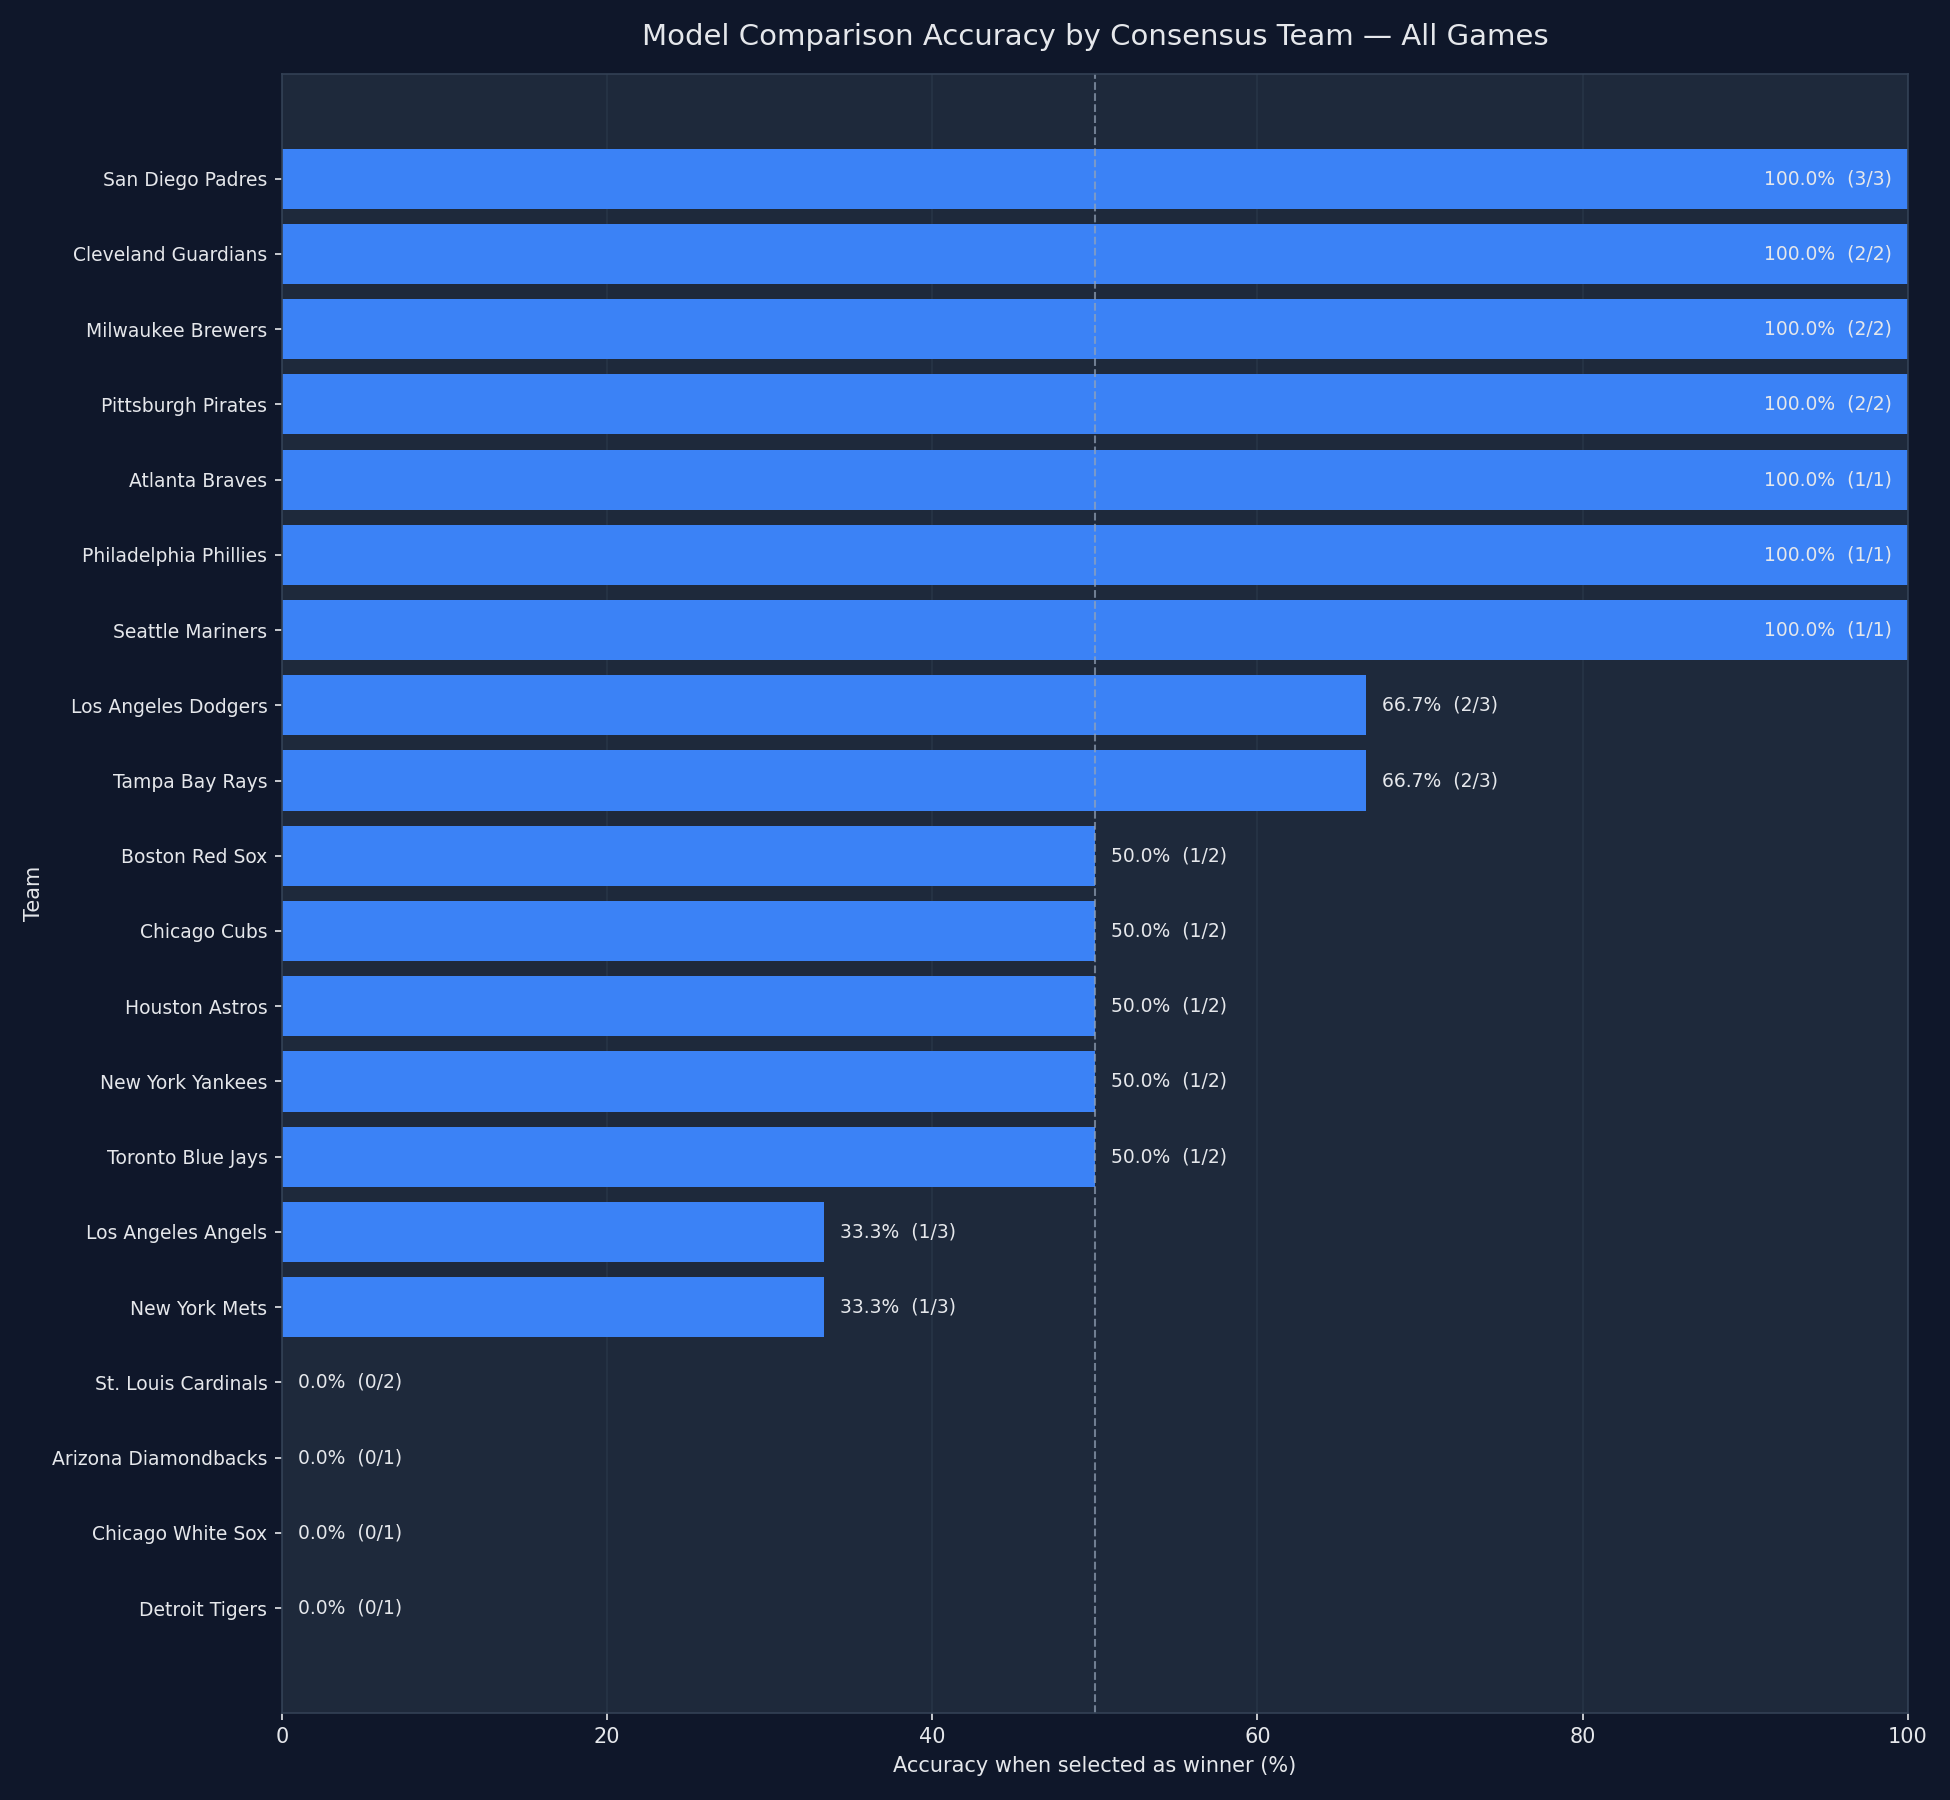

Data behind this chart, as committed beside it:
team, selections, correct_predictions, incorrect_predictions, accuracy_pct
San Diego Padres, 3, 3, 0, 100.0
Cleveland Guardians, 2, 2, 0, 100.0
Milwaukee Brewers, 2, 2, 0, 100.0
Pittsburgh Pirates, 2, 2, 0, 100.0
Atlanta Braves, 1, 1, 0, 100.0
Philadelphia Phillies, 1, 1, 0, 100.0
Seattle Mariners, 1, 1, 0, 100.0
Los Angeles Dodgers, 3, 2, 1, 66.67
Tampa Bay Rays, 3, 2, 1, 66.67
Boston Red Sox, 2, 1, 1, 50.0
Chicago Cubs, 2, 1, 1, 50.0
Houston Astros, 2, 1, 1, 50.0
New York Yankees, 2, 1, 1, 50.0
Toronto Blue Jays, 2, 1, 1, 50.0
Los Angeles Angels, 3, 1, 2, 33.33
New York Mets, 3, 1, 2, 33.33
St. Louis Cardinals, 2, 0, 2, 0.0
Arizona Diamondbacks, 1, 0, 1, 0.0
Chicago White Sox, 1, 0, 1, 0.0
Detroit Tigers, 1, 0, 1, 0.0
